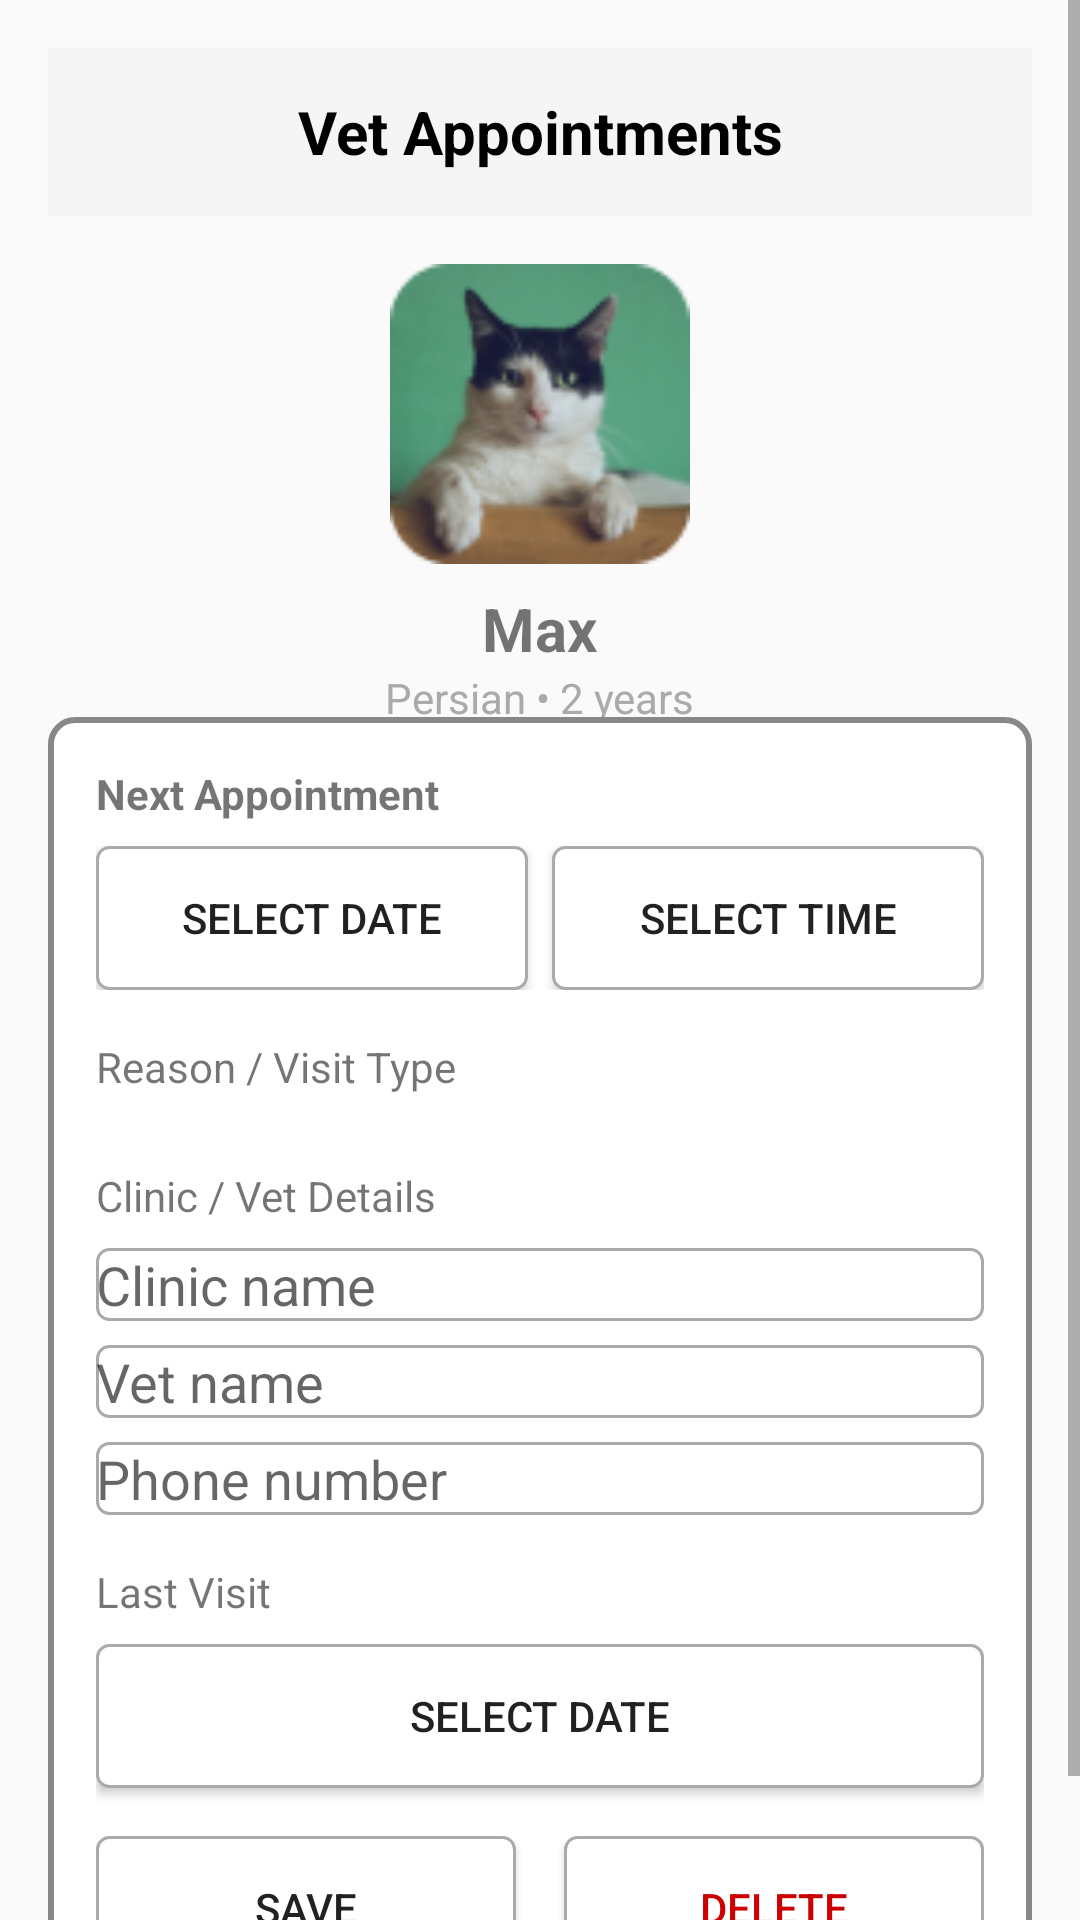

Produce the Android XML layout that renders to this screen, including the resource entries it uses.
<!-- AndroidManifest.xml: application theme Theme.Myapp -->
<!-- res/layout/vetvisitcreating.xml -->
<ScrollView
        xmlns:android="http://schemas.android.com/apk/res/android"
        xmlns:app="http://schemas.android.com/apk/res-auto"
        android:layout_width="match_parent"
        android:layout_height="match_parent"
        android:fillViewport="true">


        <androidx.constraintlayout.widget.ConstraintLayout
            android:layout_width="match_parent"
            android:layout_height="wrap_content"
            android:padding="16dp">


            
            <androidx.appcompat.widget.Toolbar
                android:id="@+id/toolbar"
                android:layout_width="0dp"
                android:layout_height="56dp"
                android:background="?attr/colorPrimary"
                android:contentInsetStartWithNavigation="0dp"
                app:layout_constraintTop_toTopOf="parent"
                app:layout_constraintStart_toStartOf="parent"
                app:layout_constraintEnd_toEndOf="parent"
                app:navigationIcon="@drawable/ic_arrow_back">

                <TextView
                    android:id="@+id/toolbar_title"
                    android:layout_width="wrap_content"
                    android:layout_height="wrap_content"
                    android:layout_gravity="center"
                    android:text="Vet Appointments"
                    android:textColor="@android:color/black"
                    android:textSize="20sp"
                    android:textStyle="bold" />
            </androidx.appcompat.widget.Toolbar>

            
            <ImageView
                android:id="@+id/image_pet"
                android:layout_width="100dp"
                android:layout_height="100dp"
                android:layout_marginTop="16dp"
                android:background="@drawable/circle_bg"
                android:contentDescription="Pet Image"
                android:scaleType="centerCrop"
                android:src="@drawable/luna"
                app:layout_constraintTop_toBottomOf="@id/toolbar"
                app:layout_constraintStart_toStartOf="parent"
                app:layout_constraintEnd_toEndOf="parent" />

            
            <TextView
                android:id="@+id/text_pet_name"
                android:layout_width="wrap_content"
                android:layout_height="wrap_content"
                android:layout_marginTop="8dp"
                android:text="Max"
                android:textSize="20sp"
                android:textStyle="bold"
                app:layout_constraintTop_toBottomOf="@id/image_pet"
                app:layout_constraintStart_toStartOf="parent"
                app:layout_constraintEnd_toEndOf="parent" />

            
            <TextView
                android:id="@+id/text_pet_details"
                android:layout_width="wrap_content"
                android:layout_height="wrap_content"
                android:text="Persian • 2 years"
                android:textColor="@android:color/darker_gray"
                android:textSize="14sp"
                app:layout_constraintTop_toBottomOf="@id/text_pet_name"
                app:layout_constraintStart_toStartOf="parent"
                app:layout_constraintEnd_toEndOf="parent" />

            
            <LinearLayout
                android:id="@+id/layout_appointment_box"
                android:layout_width="0dp"
                android:layout_height="wrap_content"
                android:orientation="vertical"
                android:background="@drawable/border_box"
                android:padding="16dp"
                android:layout_marginTop="16dp"
                android:layout_marginBottom="32dp"
                app:layout_constraintTop_toBottomOf="@id/text_pet_name"
                app:layout_constraintStart_toStartOf="parent"
                app:layout_constraintEnd_toEndOf="parent">

                
                <TextView
                    android:id="@+id/text_next_appointment"
                    android:layout_width="wrap_content"
                    android:layout_height="wrap_content"
                    android:text="Next Appointment"
                    android:textStyle="bold" />

                <LinearLayout
                    android:layout_width="match_parent"
                    android:layout_height="wrap_content"
                    android:layout_marginTop="8dp"
                    android:orientation="horizontal">

                    <Button
                        android:id="@+id/button_select_date"
                        android:layout_width="0dp"
                        android:layout_height="wrap_content"
                        android:layout_weight="1"
                        android:background="@drawable/edittext_bg"
                        android:text="@string/select_date" />

                    <Button
                        android:id="@+id/button_select_time"
                        android:layout_width="0dp"
                        android:layout_height="wrap_content"
                        android:layout_weight="1"
                        android:layout_marginStart="8dp"
                        android:background="@drawable/edittext_bg"
                        android:text="@string/select_time" />
                </LinearLayout>

                
                <TextView
                    android:id="@+id/text_visit_type"
                    android:layout_width="wrap_content"
                    android:layout_height="wrap_content"
                    android:layout_marginTop="16dp"
                    android:text="Reason / Visit Type" />

                <Spinner
                    android:id="@+id/spinner_visit_type"
                    android:layout_width="match_parent"
                    android:layout_height="wrap_content"
                    android:layout_marginTop="8dp"
                    android:background="@drawable/edittext_bg" />

                
                <TextView
                    android:id="@+id/text_clinic_details"
                    android:layout_width="wrap_content"
                    android:layout_height="wrap_content"
                    android:layout_marginTop="16dp"
                    android:text="Clinic / Vet Details" />

                <EditText
                    android:id="@+id/edit_clinic_name"
                    android:layout_width="match_parent"
                    android:layout_height="wrap_content"
                    android:layout_marginTop="8dp"
                    android:background="@drawable/edittext_bg"
                    android:hint="Clinic name" />

                <EditText
                    android:id="@+id/edit_vet_name"
                    android:layout_width="match_parent"
                    android:layout_height="wrap_content"
                    android:layout_marginTop="8dp"
                    android:background="@drawable/edittext_bg"
                    android:hint="Vet name" />

                <EditText
                    android:id="@+id/edit_phone"
                    android:layout_width="match_parent"
                    android:layout_height="wrap_content"
                    android:layout_marginTop="8dp"
                    android:background="@drawable/edittext_bg"
                    android:hint="Phone number"
                    android:inputType="phone" />

                
                <TextView
                    android:id="@+id/text_last_visit"
                    android:layout_width="wrap_content"
                    android:layout_height="wrap_content"
                    android:layout_marginTop="16dp"
                    android:text="Last Visit" />

                <Button
                    android:id="@+id/button_last_visit"
                    android:layout_width="match_parent"
                    android:layout_height="wrap_content"
                    android:layout_marginTop="8dp"
                    android:background="@drawable/edittext_bg"
                    android:text="@string/select_date" />

                
                <LinearLayout
                    android:id="@+id/layout_buttons"
                    android:layout_width="match_parent"
                    android:layout_height="wrap_content"
                    android:orientation="horizontal"
                    android:gravity="center"
                    android:layout_marginTop="16dp">

                    <Button
                        android:id="@+id/button_save"
                        android:layout_width="0dp"
                        android:layout_height="wrap_content"
                        android:layout_weight="1"
                        android:background="@drawable/edittext_bg"
                        android:text="Save" />

                    <Space
                        android:layout_width="16dp"
                        android:layout_height="wrap_content" />

                    <Button
                        android:id="@+id/button_delete"
                        android:layout_width="0dp"
                        android:layout_height="wrap_content"
                        android:layout_weight="1"
                        android:background="@drawable/edittext_bg"
                        android:text="Delete"
                        android:textColor="@android:color/holo_red_dark" />
                </LinearLayout>

                
                <ProgressBar
                    android:id="@+id/progressBar"
                    style="?android:attr/progressBarStyleLarge"
                    android:layout_width="wrap_content"
                    android:layout_height="wrap_content"
                    android:layout_gravity="center"
                    android:layout_marginTop="16dp"
                    android:visibility="gone" />
            </LinearLayout>

        </androidx.constraintlayout.widget.ConstraintLayout>
    </ScrollView>
<!-- resources referenced by this layout -->
<resources>
  <!-- drawable border_box (drawable) -->
  <shape xmlns:android="http://schemas.android.com/apk/res/android" android:shape="rectangle">
      <solid android:color="@android:color/white" />
      <stroke android:width="2dp" android:color="#888888" />
      <corners android:radius="8dp" />
      <padding android:left="8dp" android:top="8dp" android:right="8dp" android:bottom="8dp" />
  </shape>
  <!-- drawable circle_bg (drawable) -->
  <shape xmlns:android="http://schemas.android.com/apk/res/android"
      android:shape="oval">
  
      
      <size
          android:width="280dp"
          android:height="280dp" />
  
      
      <solid android:color="#D3D3D3"/> 
  </shape>
  <!-- drawable edittext_bg (drawable) -->
  <shape xmlns:android="http://schemas.android.com/apk/res/android" android:shape="rectangle">
      <solid android:color="@android:color/white" />
      <stroke android:width="1dp" android:color="#AAAAAA" />
      <corners android:radius="4dp" />
  </shape>
  <!-- drawable luna: png bitmap (drawable, 12271 bytes) -->
  <string name="select_date">Select date</string>
  <string name="select_time">Select time</string>
  <style name="Theme.Myapp" parent="Theme.AppCompat.Light.NoActionBar">
      </style>
</resources>
